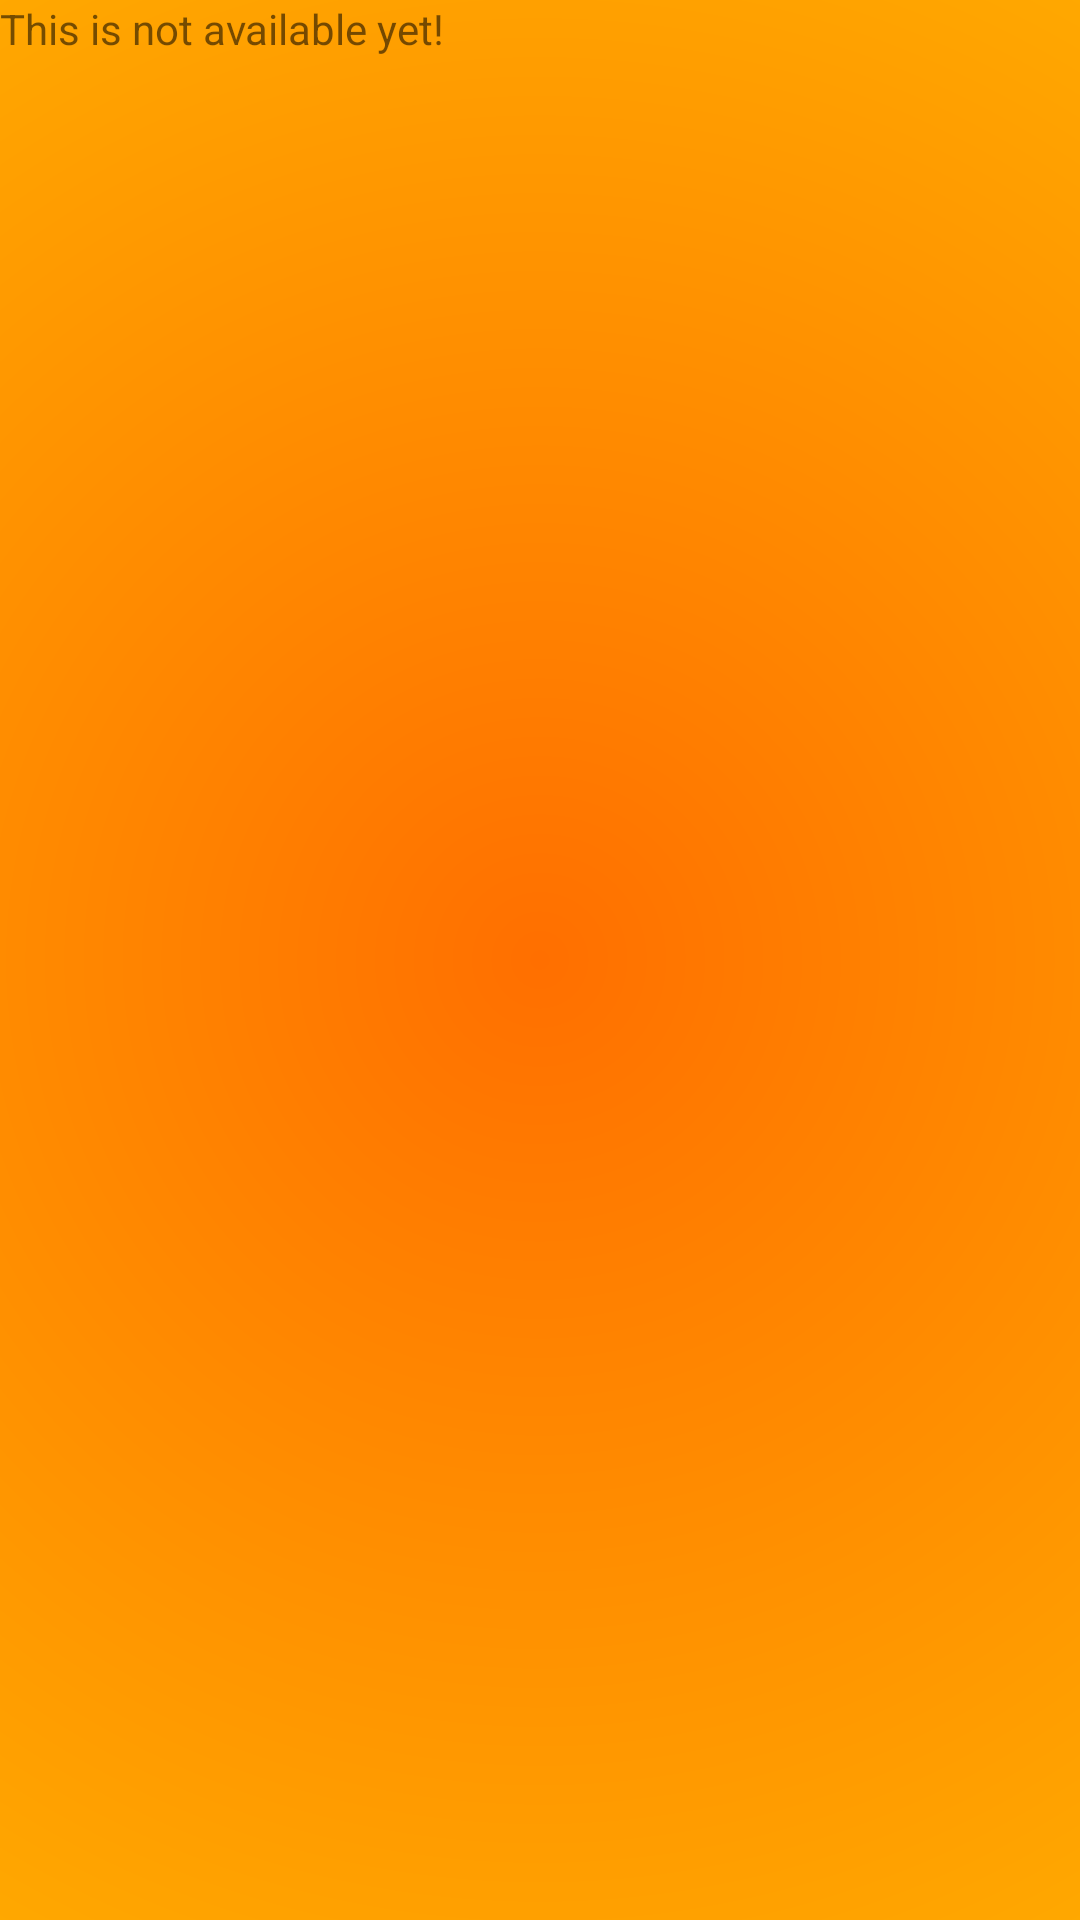

Write the Android layout XML for this screen, with the resource values it uses.
<!-- AndroidManifest.xml: activity theme Theme.AppCompat.Light -->
<!-- res/layout/activity_future.xml -->
<?xml version="1.0" encoding="utf-8"?>
<LinearLayout xmlns:android="http://schemas.android.com/apk/res/android"
    android:orientation="vertical"
    android:layout_width="match_parent"
    android:layout_height="match_parent"
    android:background="@drawable/gradient_background">

    <TextView
        android:id="@+id/textView"
        android:layout_width="match_parent"
        android:layout_height="335dp"
        android:text="This is not available yet!" />
</LinearLayout>
<!-- resources referenced by this layout -->
<resources>
  <!-- drawable gradient_background (drawable) -->
  <shape xmlns:android="http://schemas.android.com/apk/res/android"
      android:shape="rectangle">
      <gradient
          android:startColor="#FF6F00"
          android:endColor="#FFD600"
          android:gradientRadius="2000"
          android:type="radial"/>
  </shape>
</resources>
